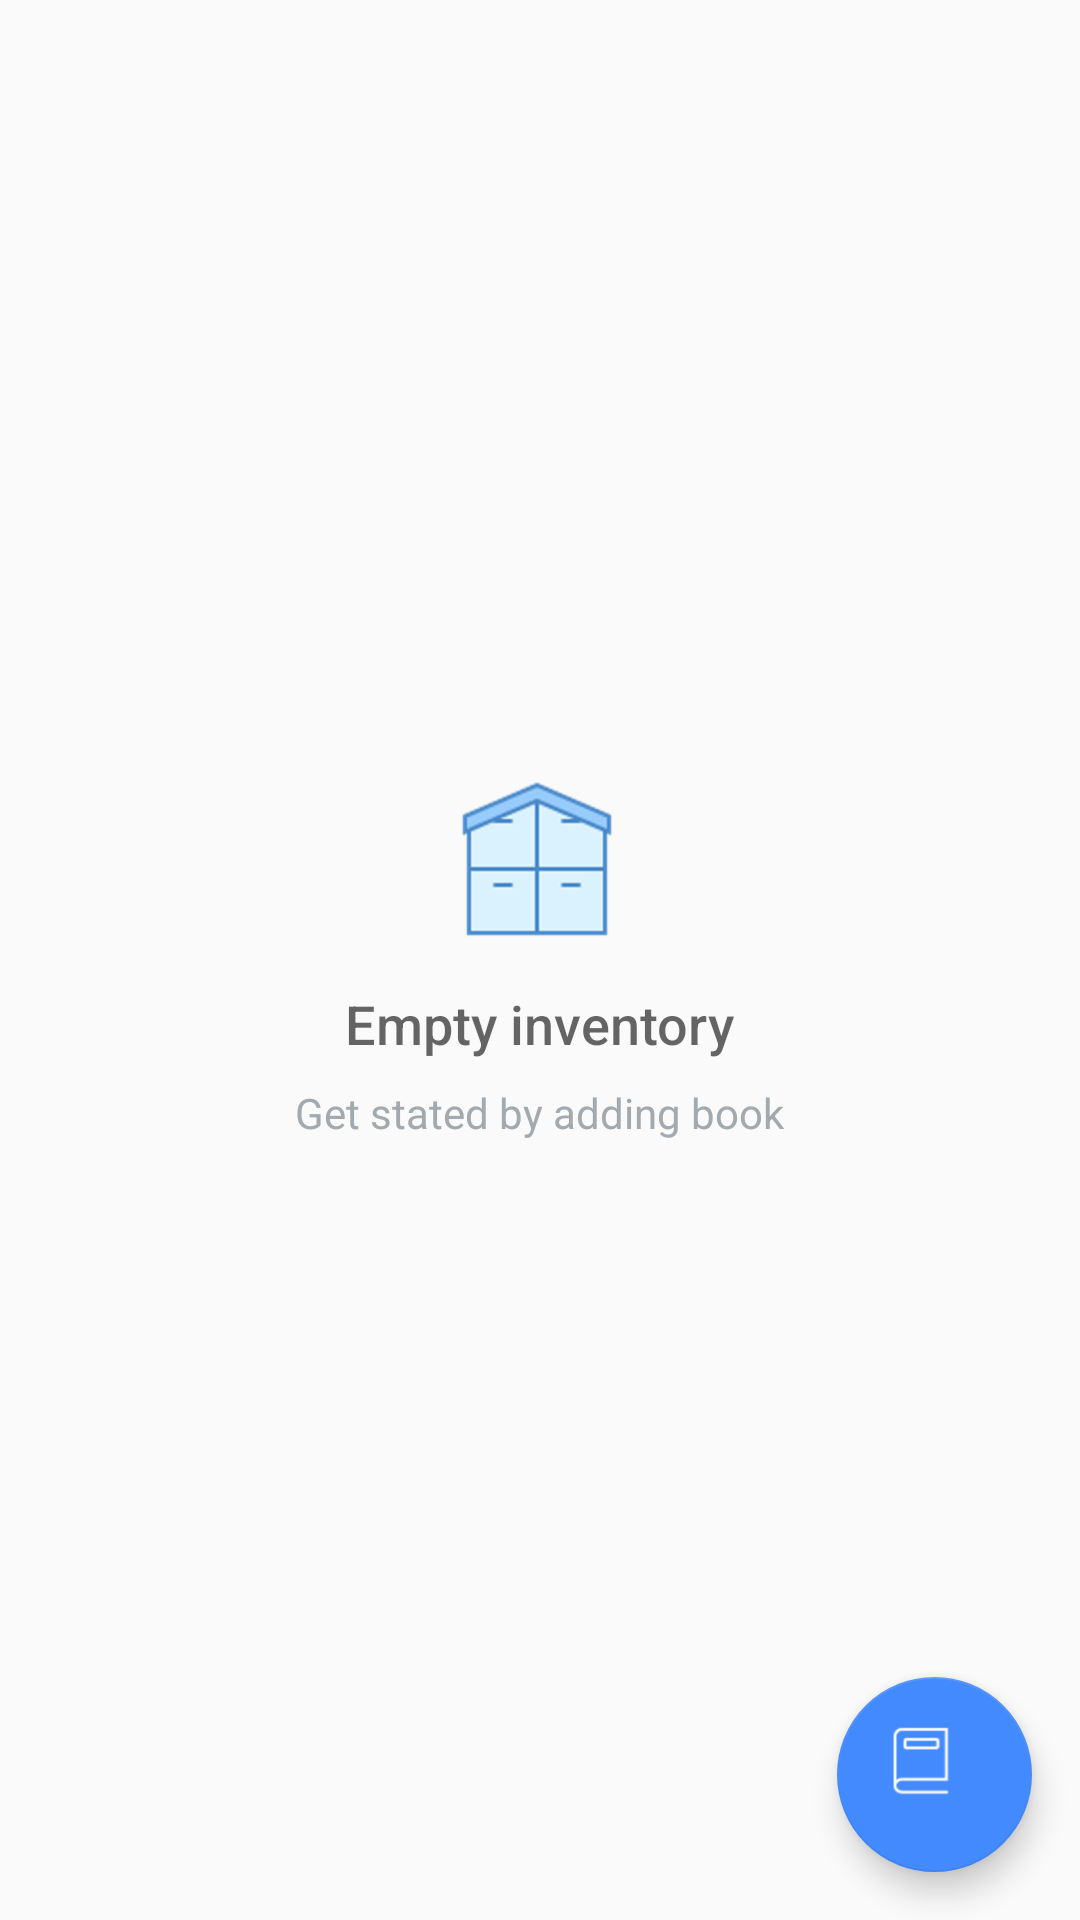

Layout XML and referenced resources for this Android screen:
<!-- AndroidManifest.xml: application theme AppTheme -->
<!-- res/layout/activity_catalog.xml -->
<?xml version="1.0" encoding="utf-8"?>
<android.support.design.widget.CoordinatorLayout xmlns:android="http://schemas.android.com/apk/res/android"
    xmlns:app="http://schemas.android.com/apk/res-auto"
    xmlns:tools="http://schemas.android.com/tools"
    android:layout_width="match_parent"
    android:layout_height="match_parent"
    tools:context=".CatalogActivity">

    <ListView
        android:id="@+id/list"
        android:layout_width="match_parent"
        android:layout_height="match_parent"/>

    <RelativeLayout
        android:id="@+id/empty_view"
        android:layout_width="wrap_content"
        android:layout_height="wrap_content"
        android:layout_gravity="center">

        <ImageView
            android:id="@+id/empty_inventory"
            android:layout_width="wrap_content"
            android:layout_height="wrap_content"
            android:layout_centerHorizontal="true"
            android:src="@drawable/empty_inventory"/>

        <TextView
            android:id="@+id/empty_title_text"
            android:layout_width="wrap_content"
            android:layout_height="wrap_content"
            android:layout_below="@+id/empty_inventory"
            android:layout_centerHorizontal="true"
            android:fontFamily="sans-serif-medium"
            android:paddingTop="16dp"
            android:text="Empty inventory"
            android:textAppearance="?android:textAppearanceMedium"/>

        <TextView
            android:id="@+id/empty_subtitle_text"
            android:layout_width="wrap_content"
            android:layout_height="wrap_content"
            android:layout_below="@+id/empty_title_text"
            android:layout_centerHorizontal="true"
            android:fontFamily="sans-serif"
            android:paddingTop="8dp"
            android:text="Get stated by adding book"
            android:textAppearance="?android:textAppearanceSmall"
            android:textColor="#A2AAB0"/>
    </RelativeLayout>

    <android.support.design.widget.FloatingActionButton
        android:id="@+id/fab"
        android:layout_width="@dimen/floating_bar_size"
        android:layout_height="@dimen/floating_bar_size"
        android:layout_gravity="bottom|end"
        android:layout_margin="@dimen/fab_margin"
        android:src="@drawable/add_book"
        android:scaleType="fitXY"
        />

</android.support.design.widget.CoordinatorLayout>
<!-- resources referenced by this layout -->
<resources>
  <dimen name="fab_margin">16dp</dimen>
  <dimen name="floating_bar_size">65dp</dimen>
  <!-- drawable add_book: png bitmap (drawable-hdpi, 460 bytes) -->
  <!-- drawable empty_inventory: png bitmap (drawable-hdpi, 1548 bytes) -->
  <style name="AppTheme" parent="Theme.AppCompat.Light.DarkActionBar">
          
          <item name="colorPrimary">@color/colorPrimary</item>
          <item name="colorPrimaryDark">@color/colorPrimaryDark</item>
          <item name="colorAccent">@color/colorAccent</item>
      </style>
  <color name="colorPrimary">#3F51B5</color>
  <color name="colorPrimaryDark">#303F9F</color>
  <color name="colorAccent">#448aff</color>
</resources>
